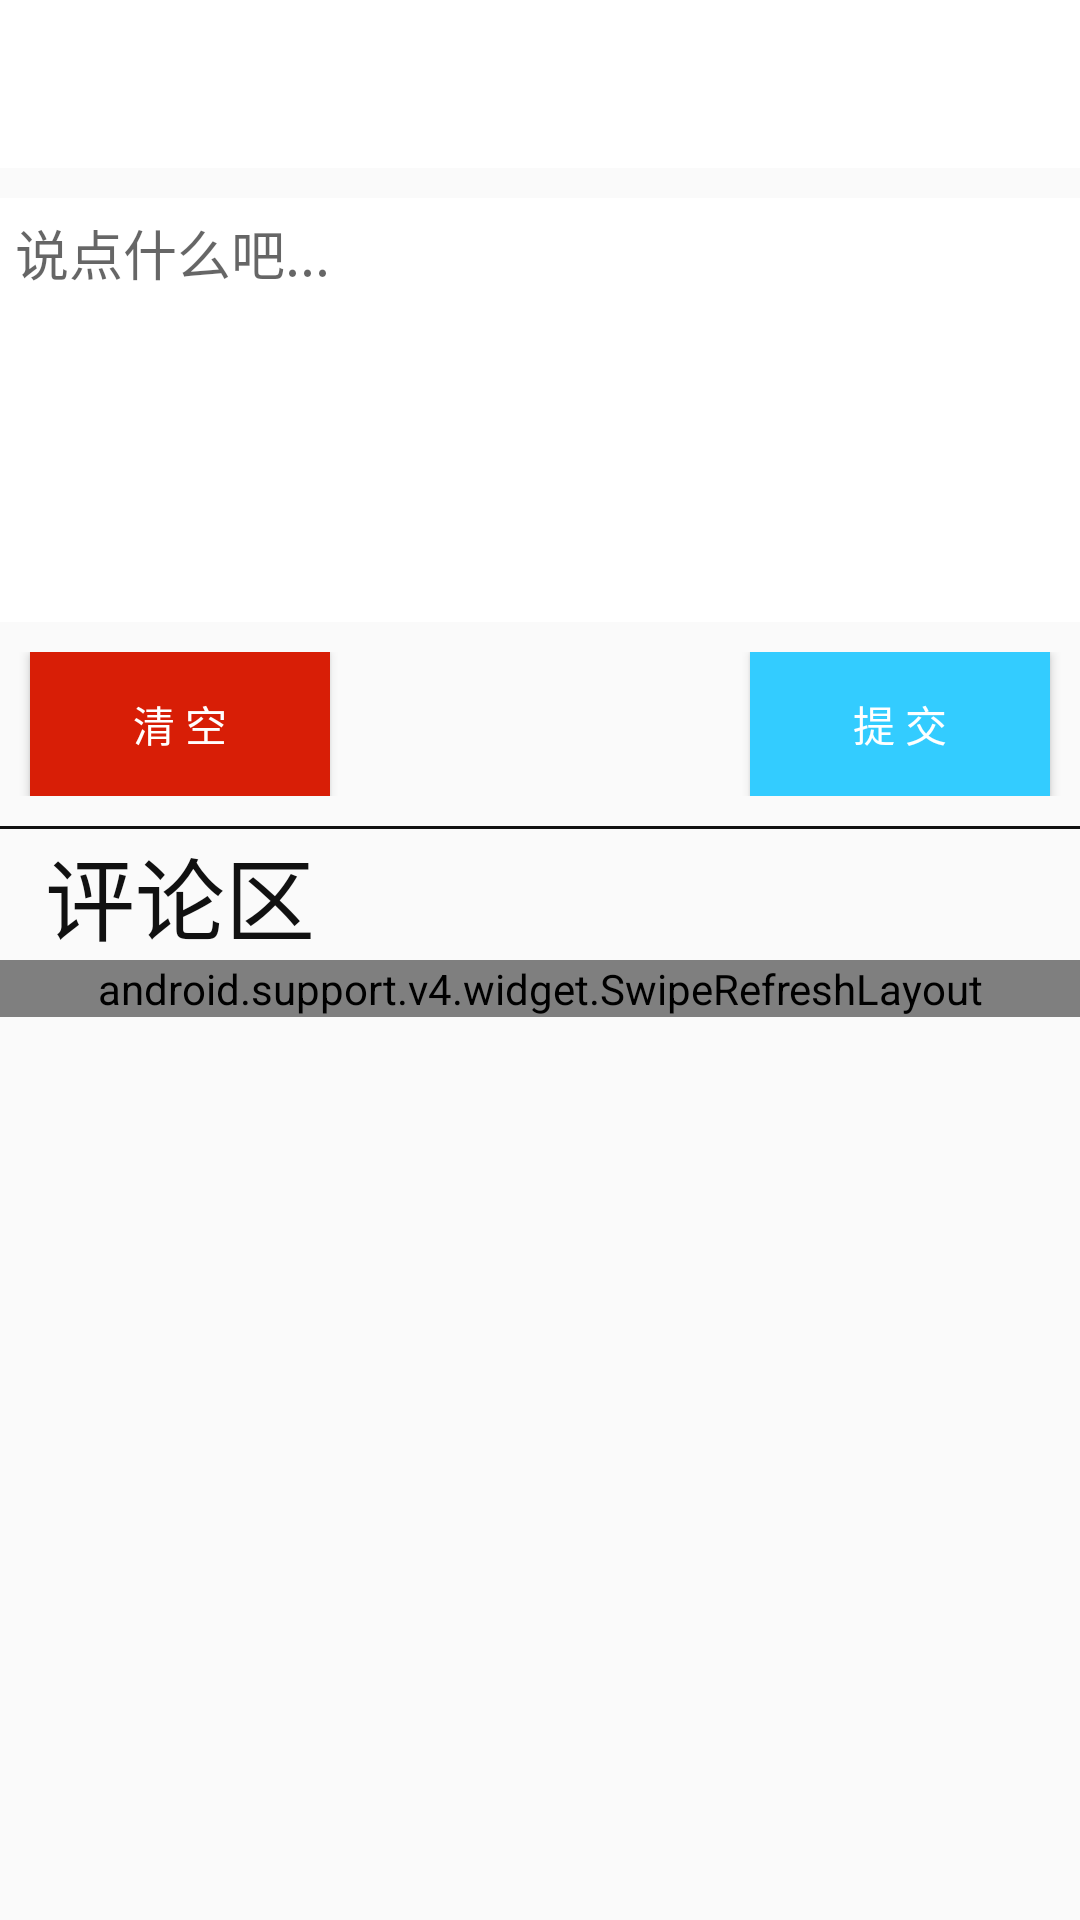

Write the Android layout XML for this screen, with the resource values it uses.
<!-- AndroidManifest.xml: application theme AppTheme -->
<!-- res/layout/activity_comment.xml -->
<?xml version="1.0" encoding="utf-8"?>
<RelativeLayout xmlns:android="http://schemas.android.com/apk/res/android"
    xmlns:app="http://schemas.android.com/apk/res-auto"
    android:layout_width="match_parent"
    android:layout_height="match_parent"
    android:orientation="vertical">

    <LinearLayout
        android:layout_width="match_parent"
        android:layout_height="wrap_content"
        android:orientation="vertical">

        <include layout="@layout/toolbar" />

        <LinearLayout
            android:layout_width="match_parent"
            android:layout_height="wrap_content"
            android:layout_marginTop="10dp"
            android:orientation="vertical">

            <EditText
                android:id="@+id/comment_edit_text"
                android:layout_width="fill_parent"
                android:layout_height="wrap_content"
                android:layout_marginBottom="10dp"
                android:background="#fff"
                android:gravity="top"
                android:hint="说点什么吧..."
                android:inputType="textMultiLine"
                android:lines="6"
                android:padding="5dp" />

            <RelativeLayout
                android:layout_width="match_parent"
                android:layout_height="wrap_content">

                <Button
                    android:id="@+id/comment_clear"
                    android:layout_width="100dp"
                    android:layout_height="wrap_content"
                    android:layout_alignParentLeft="true"
                    android:layout_centerInParent="true"
                    android:layout_marginLeft="10dp"
                    android:background="#d81e06"
                    android:onClick="onClick"
                    android:text="清 空"
                    android:textColor="#FFF" />

                <Button
                    android:id="@+id/comment_button"
                    android:layout_width="100dp"
                    android:layout_height="wrap_content"
                    android:layout_alignParentRight="true"
                    android:layout_centerInParent="true"
                    android:layout_marginRight="10dp"
                    android:background="#33CCFF"
                    android:onClick="onClick"
                    android:text="提 交"
                    android:textColor="#FFF" />

            </RelativeLayout>

        </LinearLayout>

        <LinearLayout
            android:layout_width="match_parent"
            android:layout_height="wrap_content"
            android:orientation="vertical">

            <View
                android:layout_width="match_parent"
                android:layout_height="1dp"
                android:layout_marginTop="10dp"
                android:background="#111" />

            <RelativeLayout
                android:layout_width="match_parent"
                android:layout_height="wrap_content"
                android:orientation="horizontal">

                <TextView
                    android:layout_width="match_parent"
                    android:layout_height="wrap_content"
                    android:layout_centerInParent="true"
                    android:layout_marginLeft="30dp"
                    android:text="评论区"
                    android:textColor="#111"
                    android:textSize="30dp" />

            </RelativeLayout>

            <android.support.v4.widget.SwipeRefreshLayout
                android:id="@+id/swipe_refresh_comment"
                android:layout_width="match_parent"
                android:layout_height="match_parent"
                app:layout_behavior="@string/appbar_scrolling_view_behavior">

                <android.support.v7.widget.RecyclerView
                    android:id="@+id/comment_list"
                    android:layout_width="match_parent"
                    android:layout_height="match_parent" />

            </android.support.v4.widget.SwipeRefreshLayout>

        </LinearLayout>

    </LinearLayout>

</RelativeLayout>
<!-- res/layout/toolbar.xml (included above) -->
<?xml version="1.0" encoding="utf-8"?>
<android.support.design.widget.AppBarLayout xmlns:android="http://schemas.android.com/apk/res/android"
    xmlns:app="http://schemas.android.com/apk/res-auto"
    android:id="@+id/appbar"
    android:layout_width="match_parent"
    android:layout_height="wrap_content"
    android:theme="@style/AppTheme.AppBarOverlay"
    app:elevation="0dp">

    <android.support.v7.widget.Toolbar
        android:id="@+id/toolbar"
        android:layout_width="match_parent"
        android:layout_height="wrap_content"
        android:background="#FFF"
        app:popupTheme="@style/AppTheme.PopupOverlay"
        app:titleTextColor="#111">

    </android.support.v7.widget.Toolbar>

</android.support.design.widget.AppBarLayout>
<!-- resources referenced by this layout -->
<resources>
  <style name="AppTheme.AppBarOverlay" parent="ThemeOverlay.AppCompat.Dark.ActionBar" />
  <style name="AppTheme.PopupOverlay" parent="ThemeOverlay.AppCompat.Light" />
  <style name="AppTheme" parent="Theme.AppCompat.Light.NoActionBar">
          
          <item name="colorPrimary">@color/colorPrimary</item>
          <item name="colorPrimaryDark">@color/status</item>
          <item name="colorAccent">@color/colorAccent</item>
      </style>
  <color name="colorPrimary">#3F51B5</color>
  <color name="status">#111111</color>
  <color name="colorAccent">#111111</color>
</resources>
